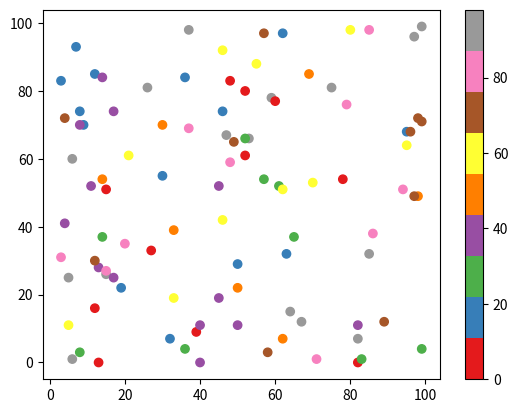

Recreate this plot in Python.
#Three lines to make our compiler able to draw:
import sys
import matplotlib
matplotlib.use('Agg')

import matplotlib.pyplot as plt
import numpy as np

x = np.random.randint(100, size=(100))
y = np.random.randint(100, size=(100))
colors = np.random.randint(100, size=(100))

plt.scatter(x, y, c=colors, cmap='Set1')

plt.colorbar()

plt.show()

#Two  lines to make our compiler able to draw:
plt.savefig(sys.stdout.buffer)
sys.stdout.flush()
